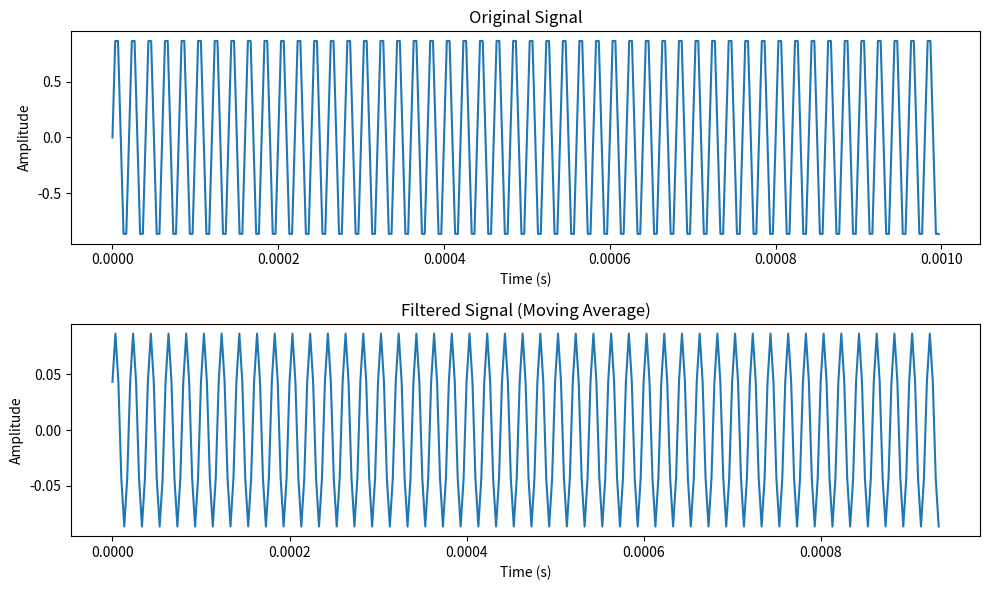

Recreate this plot in Python.
import numpy as np
import matplotlib.pyplot as plt

def moving_average(data, window_size):
    return np.convolve(data, np.ones(window_size)/window_size, mode='valid')

# Parameters
Fs = 300e3        # Sampling frequency in Hz
Fc = 100e3        # Cutoff frequency in Hz
N = 20            # Number of samples for moving average

# Generate a sample signal (replace this with your actual signal)
t = np.arange(0, 0.001, 1/Fs)  # Time vector
signal = np.sin(2 * np.pi * 50e3 * t)  # Example: 50 kHz sine wave

# Apply the moving average filter
filtered_signal = moving_average(signal, N)

# Plot original and filtered signals
plt.figure(figsize=(10, 6))

plt.subplot(2, 1, 1)
plt.plot(t, signal)
plt.title('Original Signal')
plt.xlabel('Time (s)')
plt.ylabel('Amplitude')

plt.subplot(2, 1, 2)
filtered_time = t[:len(filtered_signal)]  # Adjust time vector for filtered signal
plt.plot(filtered_time, filtered_signal)
plt.title('Filtered Signal (Moving Average)')
plt.xlabel('Time (s)')
plt.ylabel('Amplitude')

plt.tight_layout()
plt.show()